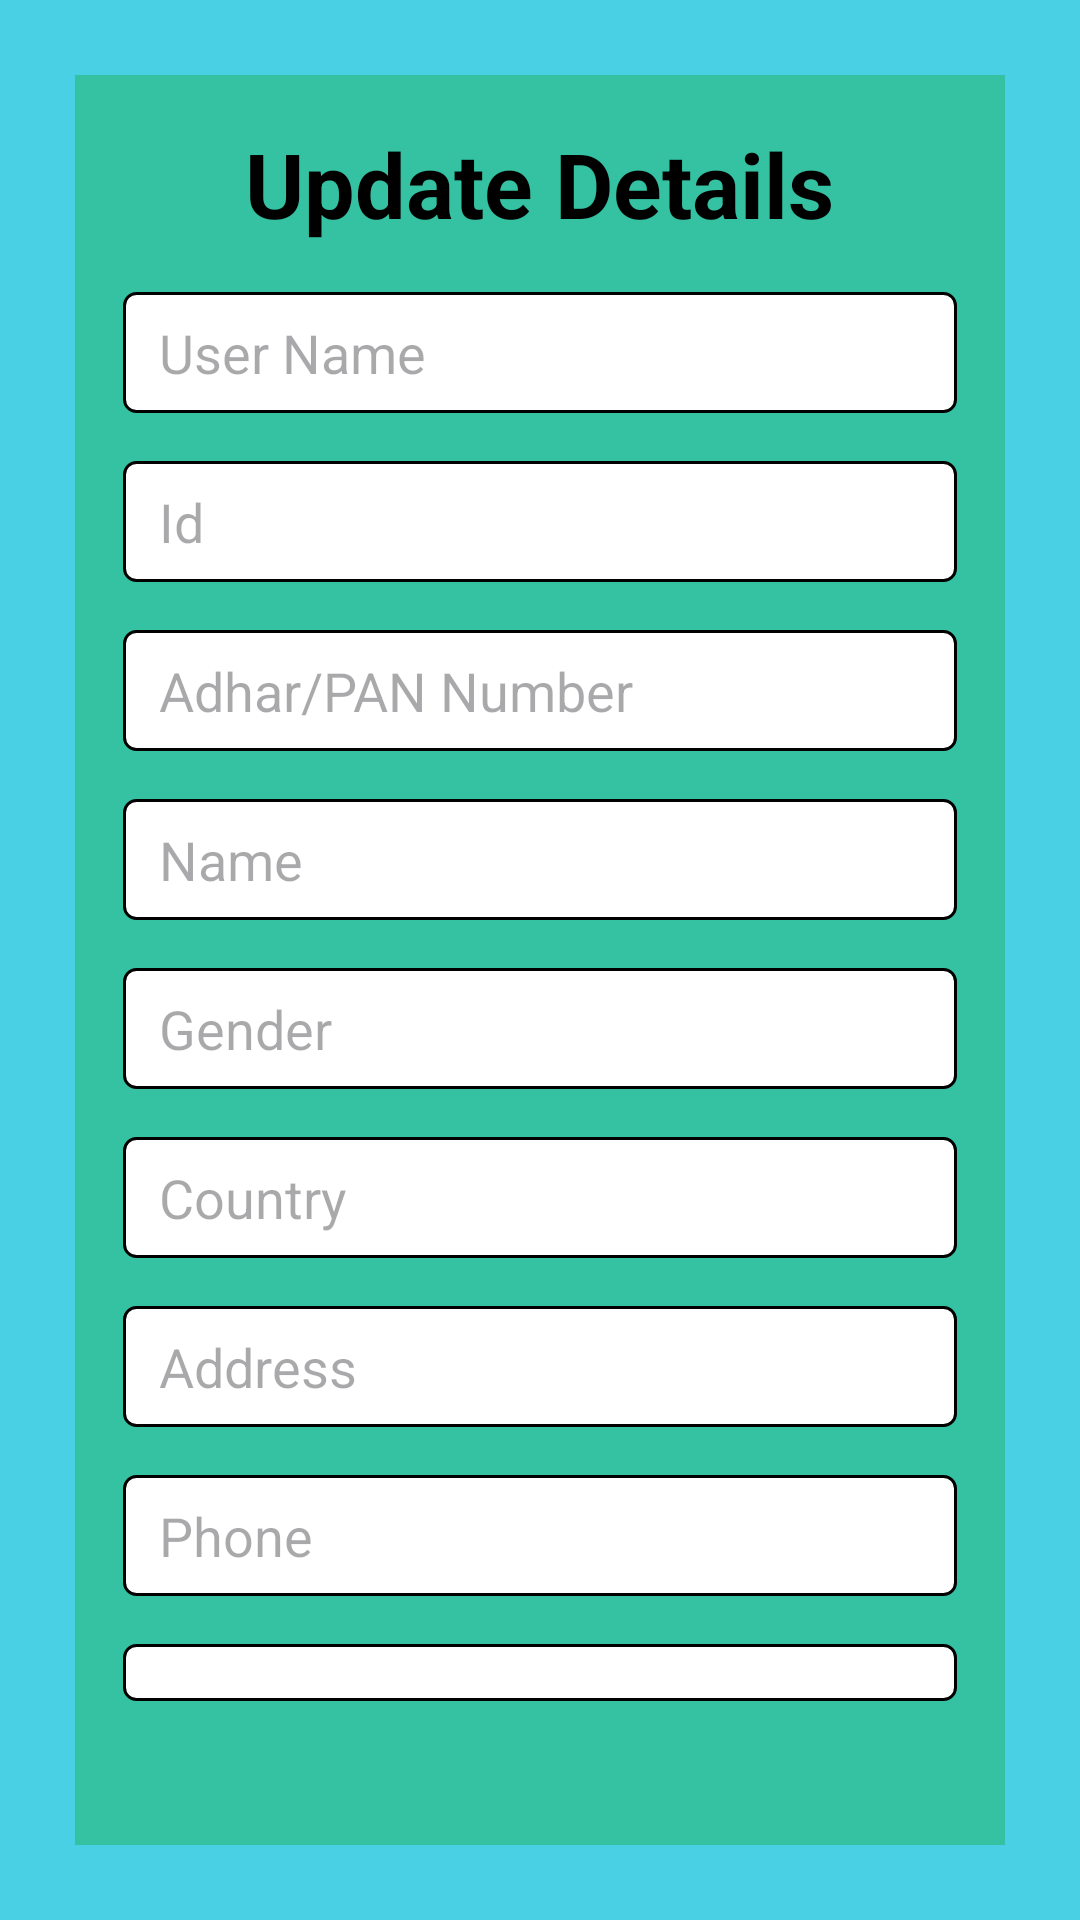

Layout XML and referenced resources for this Android screen:
<!-- AndroidManifest.xml: application theme Theme.TravelManagementSystem -->
<!-- res/layout/activity_update_details.xml -->
<?xml version="1.0" encoding="utf-8"?>
<LinearLayout
    xmlns:android="http://schemas.android.com/apk/res/android"
    android:layout_width="match_parent"
    android:layout_height="match_parent"
    android:orientation="vertical"
    android:background="#49D0E4"
    android:padding="25dp"
    >
    <LinearLayout
        android:layout_width="match_parent"
        android:layout_height="match_parent"
        android:orientation="vertical"
        android:padding="16dp"
        android:background="#34C2A2"
        >

        <TextView
            android:layout_width="wrap_content"
            android:layout_height="wrap_content"
            android:text="Update Details"
            android:textColor="@android:color/black"
            android:textSize="30sp"
            android:textStyle="bold"
            android:layout_gravity="center"
            android:layout_marginBottom="16dp"/>

        <EditText
            android:id="@+id/editTextUserName"
            android:layout_width="match_parent"
            android:layout_height="wrap_content"
            android:hint="User Name"
            android:background="@drawable/edit_text_bg"
            android:inputType="text"
            android:textSize="18dp"
            android:padding="8dp"
            android:paddingStart="12dp"
            android:paddingEnd="12dp"
            android:layout_marginBottom="16dp"/>

        <EditText
            android:id="@+id/editTextId"
            android:layout_width="match_parent"
            android:layout_height="wrap_content"
            android:hint="Id"
            android:inputType="number"
            android:textSize="18dp"
            android:padding="8dp"
            android:background="@drawable/edit_text_bg"
            android:paddingStart="12dp"
            android:paddingEnd="12dp"
            android:layout_marginBottom="16dp"/>

        <EditText
            android:id="@+id/editTextAdharPan"
            android:layout_width="match_parent"
            android:layout_height="wrap_content"
            android:hint="Adhar/PAN Number"
            android:inputType="text"
            android:textSize="18dp"
            android:padding="8dp"
            android:background="@drawable/edit_text_bg"
            android:paddingStart="12dp"
            android:paddingEnd="12dp"
            android:layout_marginBottom="16dp"/>

        <EditText
            android:id="@+id/editTextName"
            android:layout_width="match_parent"
            android:layout_height="wrap_content"
            android:hint="Name"
            android:inputType="text"
            android:textSize="18dp"
            android:padding="8dp"
            android:background="@drawable/edit_text_bg"
            android:paddingStart="12dp"
            android:paddingEnd="12dp"
            android:layout_marginBottom="16dp"/>

        <EditText
            android:id="@+id/editTextGender"
            android:layout_width="match_parent"
            android:layout_height="wrap_content"
            android:hint="Gender"
            android:inputType="text"
            android:textSize="18dp"
            android:padding="8dp"
            android:background="@drawable/edit_text_bg"
            android:paddingStart="12dp"
            android:paddingEnd="12dp"
            android:layout_marginBottom="16dp"/>

        <EditText
            android:id="@+id/editTextCountry"
            android:layout_width="match_parent"
            android:layout_height="wrap_content"
            android:hint="Country"
            android:inputType="text"
            android:textSize="18dp"
            android:padding="8dp"
            android:background="@drawable/edit_text_bg"
            android:paddingStart="12dp"
            android:paddingEnd="12dp"
            android:layout_marginBottom="16dp"/>

        <EditText
            android:id="@+id/editTextAddress"
            android:layout_width="match_parent"
            android:layout_height="wrap_content"
            android:hint="Address"
            android:inputType="text"
            android:textSize="18dp"
            android:padding="8dp"
            android:background="@drawable/edit_text_bg"
            android:paddingStart="12dp"
            android:paddingEnd="12dp"
            android:layout_marginBottom="16dp"/>

        <EditText
            android:id="@+id/editTextPhone"
            android:layout_width="match_parent"
            android:layout_height="wrap_content"
            android:hint="Phone"
            android:inputType="phone"
            android:textSize="18dp"
            android:padding="8dp"
            android:background="@drawable/edit_text_bg"
            android:paddingStart="12dp"
            android:paddingEnd="12dp"
            android:layout_marginBottom="16dp"/>

        <EditText
            android:id="@+id/editTextEmail"
            android:layout_width="match_parent"
            android:layout_height="wrap_content"
            android:hint="Email"
            android:inputType="textEmailAddress"
            android:textSize="18dp"
            android:padding="8dp"
            android:background="@drawable/edit_text_bg"
            android:paddingStart="12dp"
            android:paddingEnd="12dp"
            android:layout_marginBottom="32dp"/>

        <Button
            android:id="@+id/buttonUpdate"
            android:layout_width="match_parent"
            android:layout_height="wrap_content"

            android:gravity="center"
            android:padding="10dp"
            android:text="Update"
            android:textColor="#FFFFFF"
            android:textSize="18dp" />
    </LinearLayout>
</LinearLayout>
<!-- resources referenced by this layout -->
<resources>
  <!-- drawable edit_text_bg (drawable) -->
  <?xml version="1.0" encoding="utf-8"?>
  <shape xmlns:android="http://schemas.android.com/apk/res/android">
      <solid android:color="#FFFFFF" /> 
      <stroke android:width="1dp" android:color="#000000" /> 
      <corners android:radius="4dp" /> 
  </shape>
  <style name="Theme.TravelManagementSystem" parent="Base.Theme.TravelManagementSystem" />
  <style name="Base.Theme.TravelManagementSystem" parent="Theme.Material3.DayNight.NoActionBar">
          
          
      </style>
</resources>
